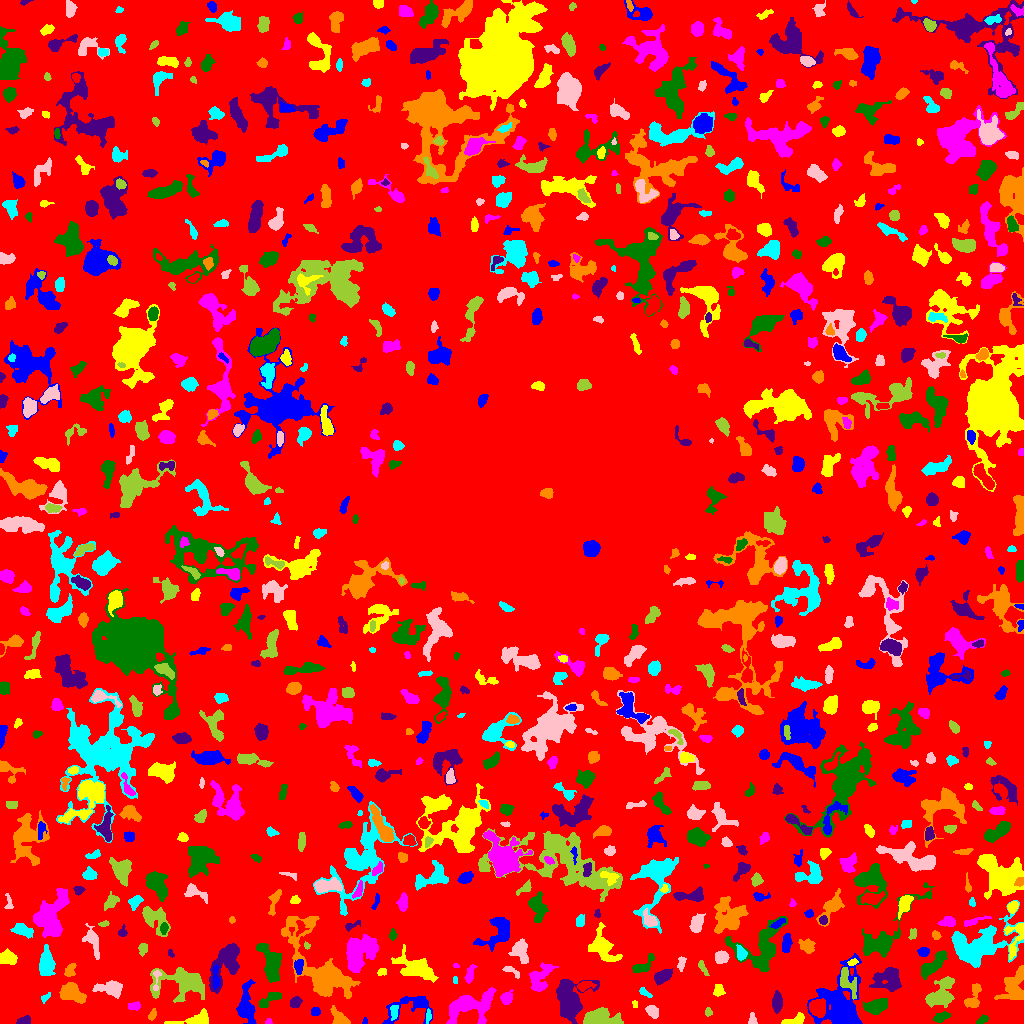

The data file committed next to this chart (first rows):
ID, X, Y, A, B, theta, total_flux, mu_max, mu_median, mu_mean, R_fwhm, R_e, R10, R90, x_start, x_end, y_start, y_end, area, greylevel
0, 514.3, 505.7, 309, 304.6, -1.291, 1108285, 10.0, 1.0, 1.567, 70.32, 221.9, 85.06, 359.9, 0, 1023, 0, 1023, 707130, 1.567
1, 365.2, 2.068, 1.725, 1.221, 1.535, 44.0, 3.0, 1.0, 1.333, 2.111, 1.784, 0.5642, 2.764, 362, 367, 0, 6, 33, 5.333
2, 197.6, 3.794, 9.168, 2.883, 0.1439, 1156, 12.0, 3.0, 4.042, 4.951, 4.478, 1.693, 7.959, 164, 208, 0, 15, 286, 7.042
3, 268.5, 1.721, 1.645, 1.439, 0.4685, 61.0, 3.0, 2.0, 1.605, 2.646, 1.954, 0.7979, 2.877, 265, 272, 0, 5, 38, 6.605
4, 982.5, 4.074, 3.475, 1.749, 0.5479, 135.0, 4.0, 1.0, 1.627, 3.613, 2.877, 0.9772, 4.583, 976, 988, 0, 9, 83, 5.627
5, 24.39, 2.85, 3.65, 2.034, 0.2198, 287.0, 4.0, 3.0, 2.786, 5.412, 3.432, 1.493, 5.109, 16, 30, 0, 8, 103, 5.786
6, 152.3, 8.466, 2.469, 1.526, 1.081, 73.0, 3.0, 1.0, 0.9359, 2.459, 2.257, 0.7979, 3.7, 148, 156, 3, 15, 78, 5.936
7, 428.1, 7.337, 3.108, 1.179, 1.516, 92.0, 4.0, 1.0, 1.333, 2.877, 2.257, 0.7979, 3.742, 426, 431, 0, 15, 69, 7.333
8, 752.2, 3.078, 2.851, 1.85, -1.424, 90.0, 3.0, 1.0, 1.098, 2.764, 2.459, 0.7979, 3.989, 748, 757, 0, 11, 82, 6.098
9, 599.1, 4.834, 9.161, 3.867, 0.01047, 3222, 19.0, 6.0, 6.826, 5.836, 6.408, 2.394, 10.6, 583, 623, 0, 16, 472, 8.826
10, 1005, 3.037, 11.12, 2.238, 0.106, 375.0, 6.0, 2.0, 1.953, 3.385, 4.068, 1.382, 6.887, 991, 1023, 0, 11, 192, 4.953
11, 315.3, 11.75, 2.389, 2.095, 0.1444, 140.0, 3.0, 2.0, 1.772, 3.949, 2.877, 1.128, 4.37, 311, 320, 8, 16, 79, 5.772
12, 794.8, 2.292, 5.604, 2.047, 0.2212, 465.0, 8.0, 3.0, 2.906, 4.222, 3.478, 1.382, 5.614, 781, 804, 0, 11, 160, 6.906
13, 469.4, 17.96, 12.43, 6.667, 0.2534, 3044, 10.0, 3.0, 3.672, 8.722, 8.406, 3.192, 13.91, 446, 496, 0, 36, 829, 6.672
14, 941, 6.555, 4.077, 1.996, 0.3022, 229.0, 3.0, 2.0, 1.659, 4.951, 3.656, 1.493, 5.642, 933, 950, 1, 12, 138, 5.659
15, 777, 21.64, 4.89, 1.934, 1.571, 488.0, 6.0, 2.0, 2.555, 5.499, 3.989, 1.596, 6.129, 772, 782, 10, 33, 191, 6.555
16, 339.8, 4.092, 4.693, 2.734, -0.7565, 1131, 15.0, 3.0, 5.464, 4.442, 3.742, 1.493, 6.555, 330, 350, 0, 18, 207, 8.464
17, 394.4, 11.61, 3.819, 1.831, 1.505, 199.0, 4.0, 2.0, 1.877, 4.442, 3.241, 1.128, 5.171, 390, 398, 3, 18, 106, 6.877
18, 652.6, 11.91, 3.395, 2.512, -0.8659, 416.0, 6.0, 3.0, 2.93, 4.951, 3.742, 1.382, 5.809, 645, 658, 5, 18, 142, 5.93
19, 708.1, 11.14, 1.762, 1.585, -1.531, 120.0, 5.0, 2.0, 2.034, 2.764, 2.185, 0.7979, 3.338, 705, 712, 7, 16, 59, 6.034
20, 817.2, 16.09, 3.985, 3.561, -1.507, 1800, 16.0, 6.0, 6.618, 5.698, 4.754, 1.871, 7.653, 809, 825, 6, 25, 272, 13.62
21, 411.3, 17.05, 14.25, 6.435, 0.3334, 1133, 7.0, 2.0, 2.395, 5.078, 6.555, 2.326, 10.62, 382, 432, 0, 27, 473, 5.395
22, 634.9, 18.8, 2.031, 1.246, 1.565, 55.0, 2.0, 1.0, 1.375, 3.385, 2.034, 0.7979, 3.09, 632, 637, 16, 23, 40, 5.375
23, 134.1, 17.12, 3.518, 1.956, 0.05033, 138.0, 3.0, 1.0, 1.423, 3.656, 3.241, 1.262, 5.046, 128, 140, 13, 22, 97, 5.423
24, 876.3, 17.08, 5.901, 2.968, 0.2561, 713.0, 6.0, 2.0, 2.322, 6.723, 5.202, 2.034, 8.038, 863, 887, 9, 25, 307, 6.322
25, 295.7, 21.11, 2.473, 2.185, 0.775, 350.0, 9.0, 2.0, 2.966, 2.985, 2.821, 0.9772, 4.787, 290, 302, 16, 27, 118, 6.966
26, 72.02, 29.62, 6.027, 3.883, -0.3283, 1951, 10.0, 5.0, 5.081, 7.899, 5.917, 2.459, 9.339, 59, 86, 20, 41, 384, 8.081
27, 46.05, 26.86, 2.81, 1.319, 0.8935, 56.0, 2.0, 1.0, 0.8485, 3.568, 2.034, 0.7979, 3.29, 41, 50, 20, 31, 66, 4.848
28, 111.4, 35.24, 6.011, 3.339, -0.04001, 1268, 13.0, 3.0, 3.926, 4.514, 4.853, 1.784, 8.649, 92, 122, 25, 43, 323, 6.926
29, 183, 40.62, 13.72, 7.324, -0.06785, 3371, 11.0, 3.0, 3.644, 7.899, 8.992, 3.478, 14.67, 150, 204, 21, 56, 925, 6.644
30, 629, 40.37, 15.63, 8.413, 0.4124, 1462, 7.0, 2.0, 2.373, 5.412, 7.818, 2.706, 12.1, 604, 655, 24, 75, 616, 5.373
31, 839.9, 20.54, 15.4, 11.19, 1.332, 5269, 12.0, 3.0, 3.563, 9.458, 11.47, 4.334, 18.53, 807, 862, 0, 70, 1479, 6.563
32, 718.3, 33.55, 2.671, 2.034, 1.427, 328.0, 8.0, 2.0, 2.828, 3.478, 2.821, 1.128, 4.754, 713, 725, 27, 39, 116, 6.828
33, 506.2, 25.41, 2.976, 2.56, 1.072, 459.0, 9.0, 3.0, 3.21, 3.385, 3.385, 1.262, 5.557, 500, 513, 19, 34, 143, 7.21
34, 269.5, 24.21, 6.919, 2.413, 0.5752, 367.0, 4.0, 2.0, 1.835, 6.283, 4.583, 1.784, 7.047, 259, 281, 16, 31, 200, 6.835
35, 569.4, 25.1, 9.805, 6.949, -1.416, 4265, 13.0, 4.0, 4.948, 9.202, 8.519, 3.385, 13.84, 556, 599, 0, 44, 862, 7.948
36, 972.7, 24.93, 7.146, 3.076, 1.203, 750.0, 8.0, 3.0, 3.125, 5.109, 4.583, 1.784, 7.464, 964, 981, 16, 40, 240, 6.125
37, 645, 30.55, 3.774, 1.54, -0.575, 209.0, 6.0, 2.0, 2.549, 3.385, 2.932, 0.9772, 4.549, 639, 652, 26, 36, 82, 7.549
38, 156.4, 44.57, 6.779, 1.755, 1.476, 173.0, 4.0, 2.0, 1.84, 4.107, 3.038, 1.128, 4.886, 153, 161, 33, 53, 94, 7.84
39, 940.3, 28.49, 8.603, 5.174, 0.8909, 2064, 9.0, 3.0, 3.808, 7.736, 6.84, 2.646, 11.24, 925, 954, 16, 47, 542, 6.808
40, 584.7, 37.74, 4.097, 2.157, 0.241, 331.0, 6.0, 2.0, 2.434, 4.107, 3.432, 1.262, 5.499, 577, 596, 32, 42, 136, 7.434
41, 246.1, 17.04, 9.725, 3.808, -1.551, 2201, 13.0, 3.0, 4.663, 5.917, 6.103, 2.394, 10.65, 236, 256, 0, 44, 472, 7.663
42, 416.3, 55.42, 11, 5.364, -0.4268, 1717, 6.0, 2.0, 2.662, 9.756, 7.919, 3.09, 12.49, 391, 438, 41, 79, 645, 5.662
43, 539.7, 45.83, 8.074, 4.415, 1.044, 943.0, 7.0, 2.0, 2.328, 5.809, 5.726, 2.185, 8.921, 529, 558, 32, 61, 405, 6.328
44, 270.7, 59.48, 10.7, 4.247, -1.277, 2226, 10.0, 4.0, 4.084, 8.292, 7.464, 2.877, 11.47, 256, 281, 41, 80, 545, 7.084
45, 662.3, 46.69, 4.771, 2.643, 0.504, 556.0, 7.0, 2.0, 2.598, 3.868, 4.406, 1.596, 6.979, 654, 672, 38, 55, 214, 6.598
46, 1015, 40.45, 10.6, 4.8, 1.115, 713.0, 6.0, 1.0, 1.366, 4.107, 6.283, 2.034, 10.46, 994, 1023, 24, 58, 522, 5.366
47, 455.5, 43.43, 2.258, 0.9403, -1.544, 47.0, 2.0, 1.0, 1.27, 3.141, 1.871, 0.7979, 2.877, 453, 457, 40, 47, 37, 5.27
48, 511.2, 52.35, 5.578, 1.721, -0.4995, 159.0, 3.0, 1.0, 1.529, 3.568, 3.141, 1.262, 5.232, 502, 519, 45, 57, 104, 5.529
49, 847.1, 42.44, 8.279, 3.417, -1.1, 835.0, 7.0, 3.0, 2.93, 4.853, 5.171, 2.034, 8.311, 840, 856, 24, 56, 285, 7.93
50, 130.4, 53.1, 2.353, 1.603, -1.547, 86.0, 3.0, 1.0, 1.147, 2.706, 2.326, 0.7979, 3.827, 127, 134, 48, 59, 75, 5.147
51, 298.5, 57.93, 3.502, 2.29, 1.304, 347.0, 7.0, 2.0, 2.798, 3.523, 3.29, 1.128, 5.352, 294, 303, 49, 64, 124, 8.798
52, 381.7, 51.85, 1.985, 1.739, 0.9454, 116.0, 4.0, 2.0, 1.758, 3.385, 2.326, 0.7979, 3.7, 377, 386, 48, 55, 66, 5.758
53, 469.9, 49.52, 4.731, 1.76, 1.303, 200.0, 3.0, 1.0, 1.449, 4.146, 3.432, 1.382, 5.67, 464, 477, 40, 59, 138, 5.449
54, 642.9, 57.2, 6.772, 2.893, 0.6728, 590.0, 8.0, 3.0, 2.906, 4.334, 4.334, 1.596, 6.979, 632, 654, 51, 70, 203, 7.906
55, 888.5, 43.09, 7.216, 5.595, -0.01572, 1775, 10.0, 3.0, 3.543, 6.531, 6.864, 2.459, 10.97, 869, 901, 32, 56, 501, 6.543
56, 69.83, 53.39, 3.866, 2.396, 1.111, 331.0, 6.0, 3.0, 2.648, 4.652, 3.656, 1.382, 5.528, 64, 76, 47, 60, 125, 5.648
57, 978.7, 76.83, 14.81, 8.574, 0.3823, 5639, 15.0, 3.0, 4.019, 7.421, 10.17, 3.613, 17.75, 951, 1023, 56, 123, 1403, 7.019
58, 681.4, 60.18, 3.81, 1.759, 1.392, 171.0, 4.0, 2.0, 1.745, 4.146, 3.09, 1.262, 4.886, 677, 686, 52, 67, 98, 6.745
59, 702.7, 55.75, 4.54, 1.477, -1.113, 215.0, 4.0, 2.0, 2.337, 4.886, 3.29, 1.262, 4.787, 698, 709, 48, 63, 92, 5.337
... 828 more rows
